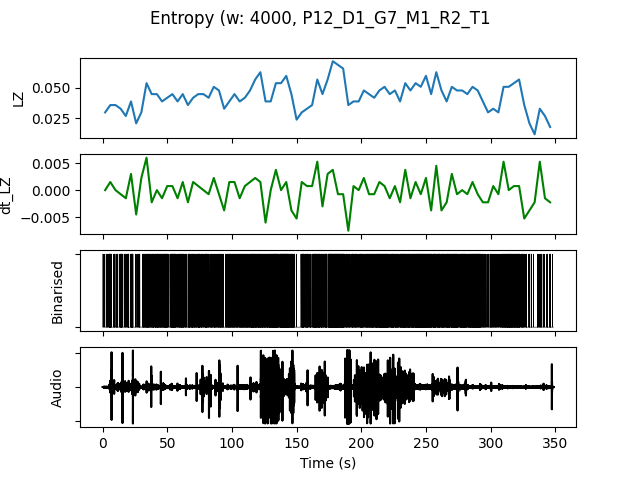

The table this chart was drawn from, first rows:
, t0, LZ, dt_LZ, IOI, nCounts
0.0, 0.0, 0.02991, 0.0, 2000, 8
4.0, 4.0, 0.0359, 0.001496, 842.1, 19
8.0, 8.0, 0.0359, 0.0, 941.2, 17
12.0, 12.0, 0.03291, -0.0007479, 941.2, 17
16.0, 16.0, 0.02692, -0.001496, 1455, 11
20.0, 20.0, 0.03889, 0.002991, 941.2, 17
24.0, 24.0, 0.02094, -0.004487, 2667, 6
28.0, 28.0, 0.02991, 0.002244, 1455, 11
32.0, 32.0, 0.05385, 0.005983, 592.6, 27
36.0, 36.0, 0.04487, -0.002244, 695.7, 23
40.0, 40.0, 0.04487, 0.0, 615.4, 26
44.0, 44.0, 0.03889, -0.001496, 941.2, 17
48.0, 48.0, 0.04188, 0.0007479, 941.2, 17
52.0, 52.0, 0.04487, 0.0007479, 727.3, 22
56.0, 56.0, 0.03889, -0.001496, 1067, 15
60.0, 60.0, 0.04487, 0.001496, 842.1, 19
64.0, 64.0, 0.0359, -0.002244, 1067, 15
68.0, 68.0, 0.04188, 0.001496, 800.0, 20
72.0, 72.0, 0.04487, 0.0007479, 727.3, 22
76.0, 76.0, 0.04487, 0.0, 727.3, 22
80.0, 80.0, 0.04188, -0.0007479, 1000, 16
84.0, 84.0, 0.05085, 0.002244, 941.2, 17
88.0, 88.0, 0.04786, -0.0007479, 888.9, 18
92.0, 92.0, 0.03291, -0.003739, 1333, 12
96.0, 96.0, 0.03889, 0.001496, 941.2, 17
100.0, 100.0, 0.04487, 0.001496, 941.2, 17
104.0, 104.0, 0.03889, -0.001496, 888.9, 18
108.0, 108.0, 0.04188, 0.0007479, 888.9, 18
112.0, 112.0, 0.04786, 0.001496, 695.7, 23
116.0, 116.0, 0.05684, 0.002244, 615.4, 26
120.0, 120.0, 0.06282, 0.001496, 516.1, 31
124.0, 124.0, 0.03889, -0.005983, 842.1, 19
128.0, 128.0, 0.03889, 0.0, 727.3, 22
132.0, 132.0, 0.05385, 0.003739, 551.7, 29
136.0, 136.0, 0.05385, 0.0, 516.1, 31
140.0, 140.0, 0.05983, 0.001496, 457.1, 35
144.0, 144.0, 0.04487, -0.003739, 727.3, 22
148.0, 148.0, 0.02393, -0.005235, 4000, 4
152.0, 152.0, 0.02991, 0.001496, 941.2, 17
156.0, 156.0, 0.03291, 0.0007479, 941.2, 17
160.0, 160.0, 0.0359, 0.0007479, 888.9, 18
164.0, 164.0, 0.05684, 0.005235, 500.0, 32
168.0, 168.0, 0.04487, -0.002991, 888.9, 18
172.0, 172.0, 0.05684, 0.002991, 592.6, 27
176.0, 176.0, 0.07179, 0.003739, 381, 42
180.0, 180.0, 0.0688, -0.0007479, 410.3, 39
184.0, 184.0, 0.06581, -0.0007479, 444.4, 36
188.0, 188.0, 0.0359, -0.007479, 1000, 16
192.0, 192.0, 0.03889, 0.0007479, 842.1, 19
196.0, 196.0, 0.03889, 0.0, 888.9, 18
200.0, 200.0, 0.04786, 0.002244, 888.9, 18
204.0, 204.0, 0.04487, -0.0007479, 842.1, 19
208.0, 208.0, 0.04188, -0.0007479, 800.0, 20
212.0, 212.0, 0.04786, 0.001496, 695.7, 23
216.0, 216.0, 0.05085, 0.0007479, 615.4, 26
220.0, 220.0, 0.04487, -0.001496, 761.9, 21
224.0, 224.0, 0.04786, 0.0007479, 727.3, 22
228.0, 228.0, 0.03889, -0.002244, 842.1, 19
232.0, 232.0, 0.05385, 0.003739, 666.7, 24
236.0, 236.0, 0.04786, -0.001496, 695.7, 23
... 27 more rows
